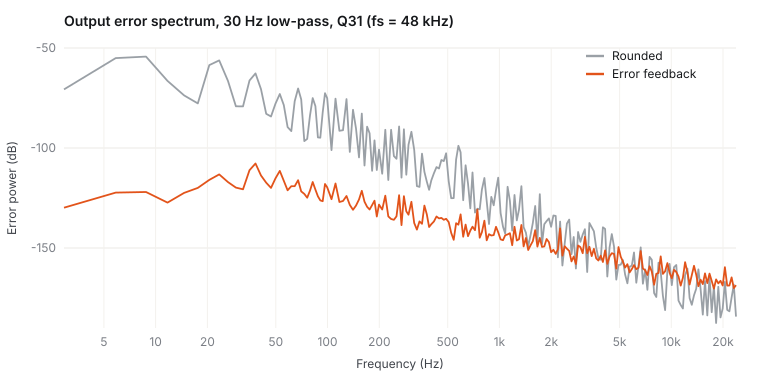

Data behind this chart, as committed beside it:
freq_hz, round_db, shaped_db
2.93, -70.72, -129.9
5.86, -55.05, -122.3
8.79, -54.28, -122
11.72, -66.46, -127.3
14.65, -73.71, -122.4
17.58, -77.71, -120
20.51, -58.53, -116
23.44, -56.18, -113.2
26.37, -66.50, -117
29.30, -79.13, -119.8
32.23, -79.19, -120.7
35.16, -66.24, -111.1
38.09, -62.70, -107.7
41.02, -70.59, -113.8
43.95, -82.90, -117.4
46.88, -84.26, -119.9
49.80, -77.79, -115.2
52.73, -72.99, -111.4
55.66, -78.55, -116.4
58.59, -89.53, -121.2
61.52, -91.57, -119.1
64.45, -76.62, -119.1
67.38, -70.25, -116.1
70.31, -75.69, -121.7
73.24, -96.57, -123
76.17, -95.47, -124.9
79.10, -83.70, -121.3
82.03, -75.04, -117
84.96, -79.04, -120.8
87.89, -94.71, -124.1
90.82, -94.83, -126.2
93.75, -82.19, -126.6
96.68, -72.58, -118
99.61, -75.11, -119.7
105.5, -101, -125.6
111.3, -75.35, -117.8
117.2, -91.40, -127
123, -91.10, -126.5
128.9, -75.54, -124
134.8, -102, -128.5
140.6, -80.92, -130.9
146.5, -90.27, -128.8
152.3, -104.7, -125.8
158.2, -82.82, -121.4
164.1, -108.8, -126.9
169.9, -89.35, -129.4
175.8, -92.63, -130.8
181.6, -111.4, -128.6
187.5, -96.21, -126.4
193.4, -111, -134.2
199.2, -100.8, -128.3
208, -112.9, -130.8
216.8, -90.90, -123.9
225.6, -116, -134.2
234.4, -90.90, -135.5
243.2, -104.1, -135.9
251.9, -105.4, -134.1
260.7, -89.26, -123.6
269.5, -114.8, -138.6
278.3, -90.66, -124.1
... 145 more rows
